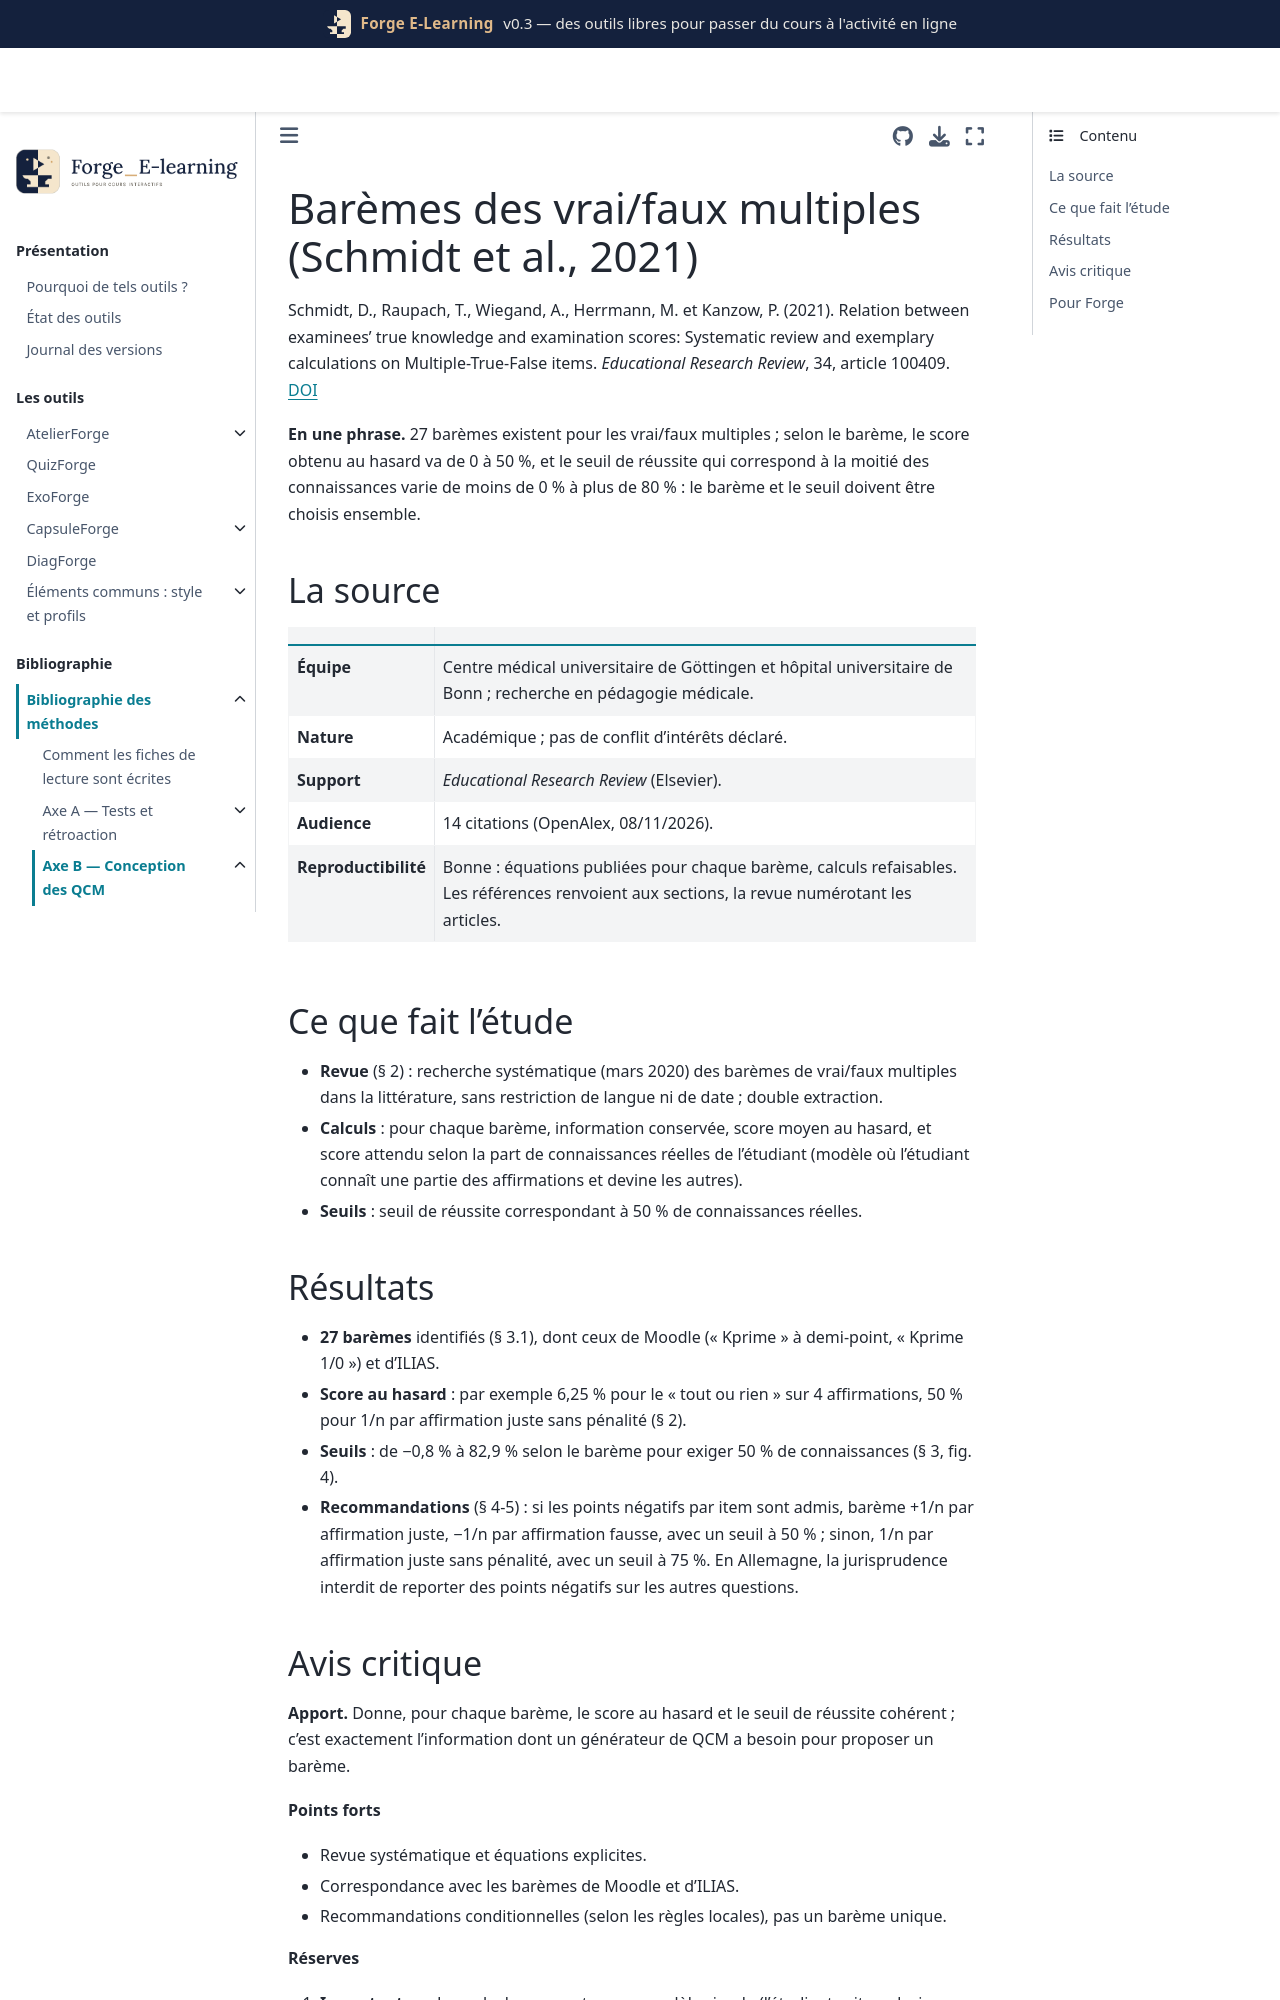

repository: Benoit2lattre/Forge_E-Learning · page: reference/B_conception_qcm/schmidt2021.html · generator: jekyll

---
cle: schmidt2021
reference: "Schmidt, D., Raupach, T., Wiegand, A., Herrmann, M. et Kanzow, P. (2021). Relation between examinees' true knowledge and examination scores: Systematic review and exemplary calculations on Multiple-True-False items. Educational Research Review, 34, article 100409."
doi: 10.1016/j.edurev.2021.100409
axe: [B3]
type_etude: revue systématique des barèmes de vrai/faux multiples et calculs des scores attendus
public: sans objet (calculs) ; contexte des examens de médecine
lecture: texte complet, 08/11/2026
regles:
  - outil: QuizForge
    regle: "vrai/faux multiples sans pénalité (1/n par affirmation juste) : fixer le seuil de réussite à 75 % pour exiger la moitié des connaissances"
    niveau: B
    transferabilite: forte
  - outil: QuizForge
    regle: "vrai/faux multiples avec +1/n par affirmation juste et −1/n par affirmation fausse : le hasard est déjà corrigé, seuil à 50 %"
    niveau: B
    transferabilite: forte
  - outil: QuizForge
    regle: "afficher pour chaque barème le score moyen obtenu au hasard"
    niveau: B
    transferabilite: forte
---

# Barèmes des vrai/faux multiples (Schmidt et al., 2021)

Schmidt, D., Raupach, T., Wiegand, A., Herrmann, M. et Kanzow, P. (2021). Relation between examinees' true knowledge and examination scores: Systematic review and exemplary calculations on Multiple-True-False items. *Educational Research Review*, 34, article 100409. [DOI](https://doi.org/10.1016/j.edurev.2021.100409)

**En une phrase.** 27 barèmes existent pour les vrai/faux multiples ; selon le barème, le score obtenu au hasard va de 0 à 50 %, et le seuil de réussite qui correspond à la moitié des connaissances varie de moins de 0 % à plus de 80 % : le barème et le seuil doivent être choisis ensemble.

## La source

| | |
| --- | --- |
| **Équipe** | Centre médical universitaire de Göttingen et hôpital universitaire de Bonn ; recherche en pédagogie médicale. |
| **Nature** | Académique ; pas de conflit d'intérêts déclaré. |
| **Support** | *Educational Research Review* (Elsevier). |
| **Audience** | 14 citations (OpenAlex, 08/11/2026). |
| **Reproductibilité** | Bonne : équations publiées pour chaque barème, calculs refaisables. Les références renvoient aux sections, la revue numérotant les articles. |

## Ce que fait l'étude

- **Revue** (§ 2) : recherche systématique (mars 2020) des barèmes de vrai/faux multiples dans la littérature, sans restriction de langue ni de date ; double extraction.
- **Calculs** : pour chaque barème, information conservée, score moyen au hasard, et score attendu selon la part de connaissances réelles de l'étudiant (modèle où l'étudiant connaît une partie des affirmations et devine les autres).
- **Seuils** : seuil de réussite correspondant à 50 % de connaissances réelles.
